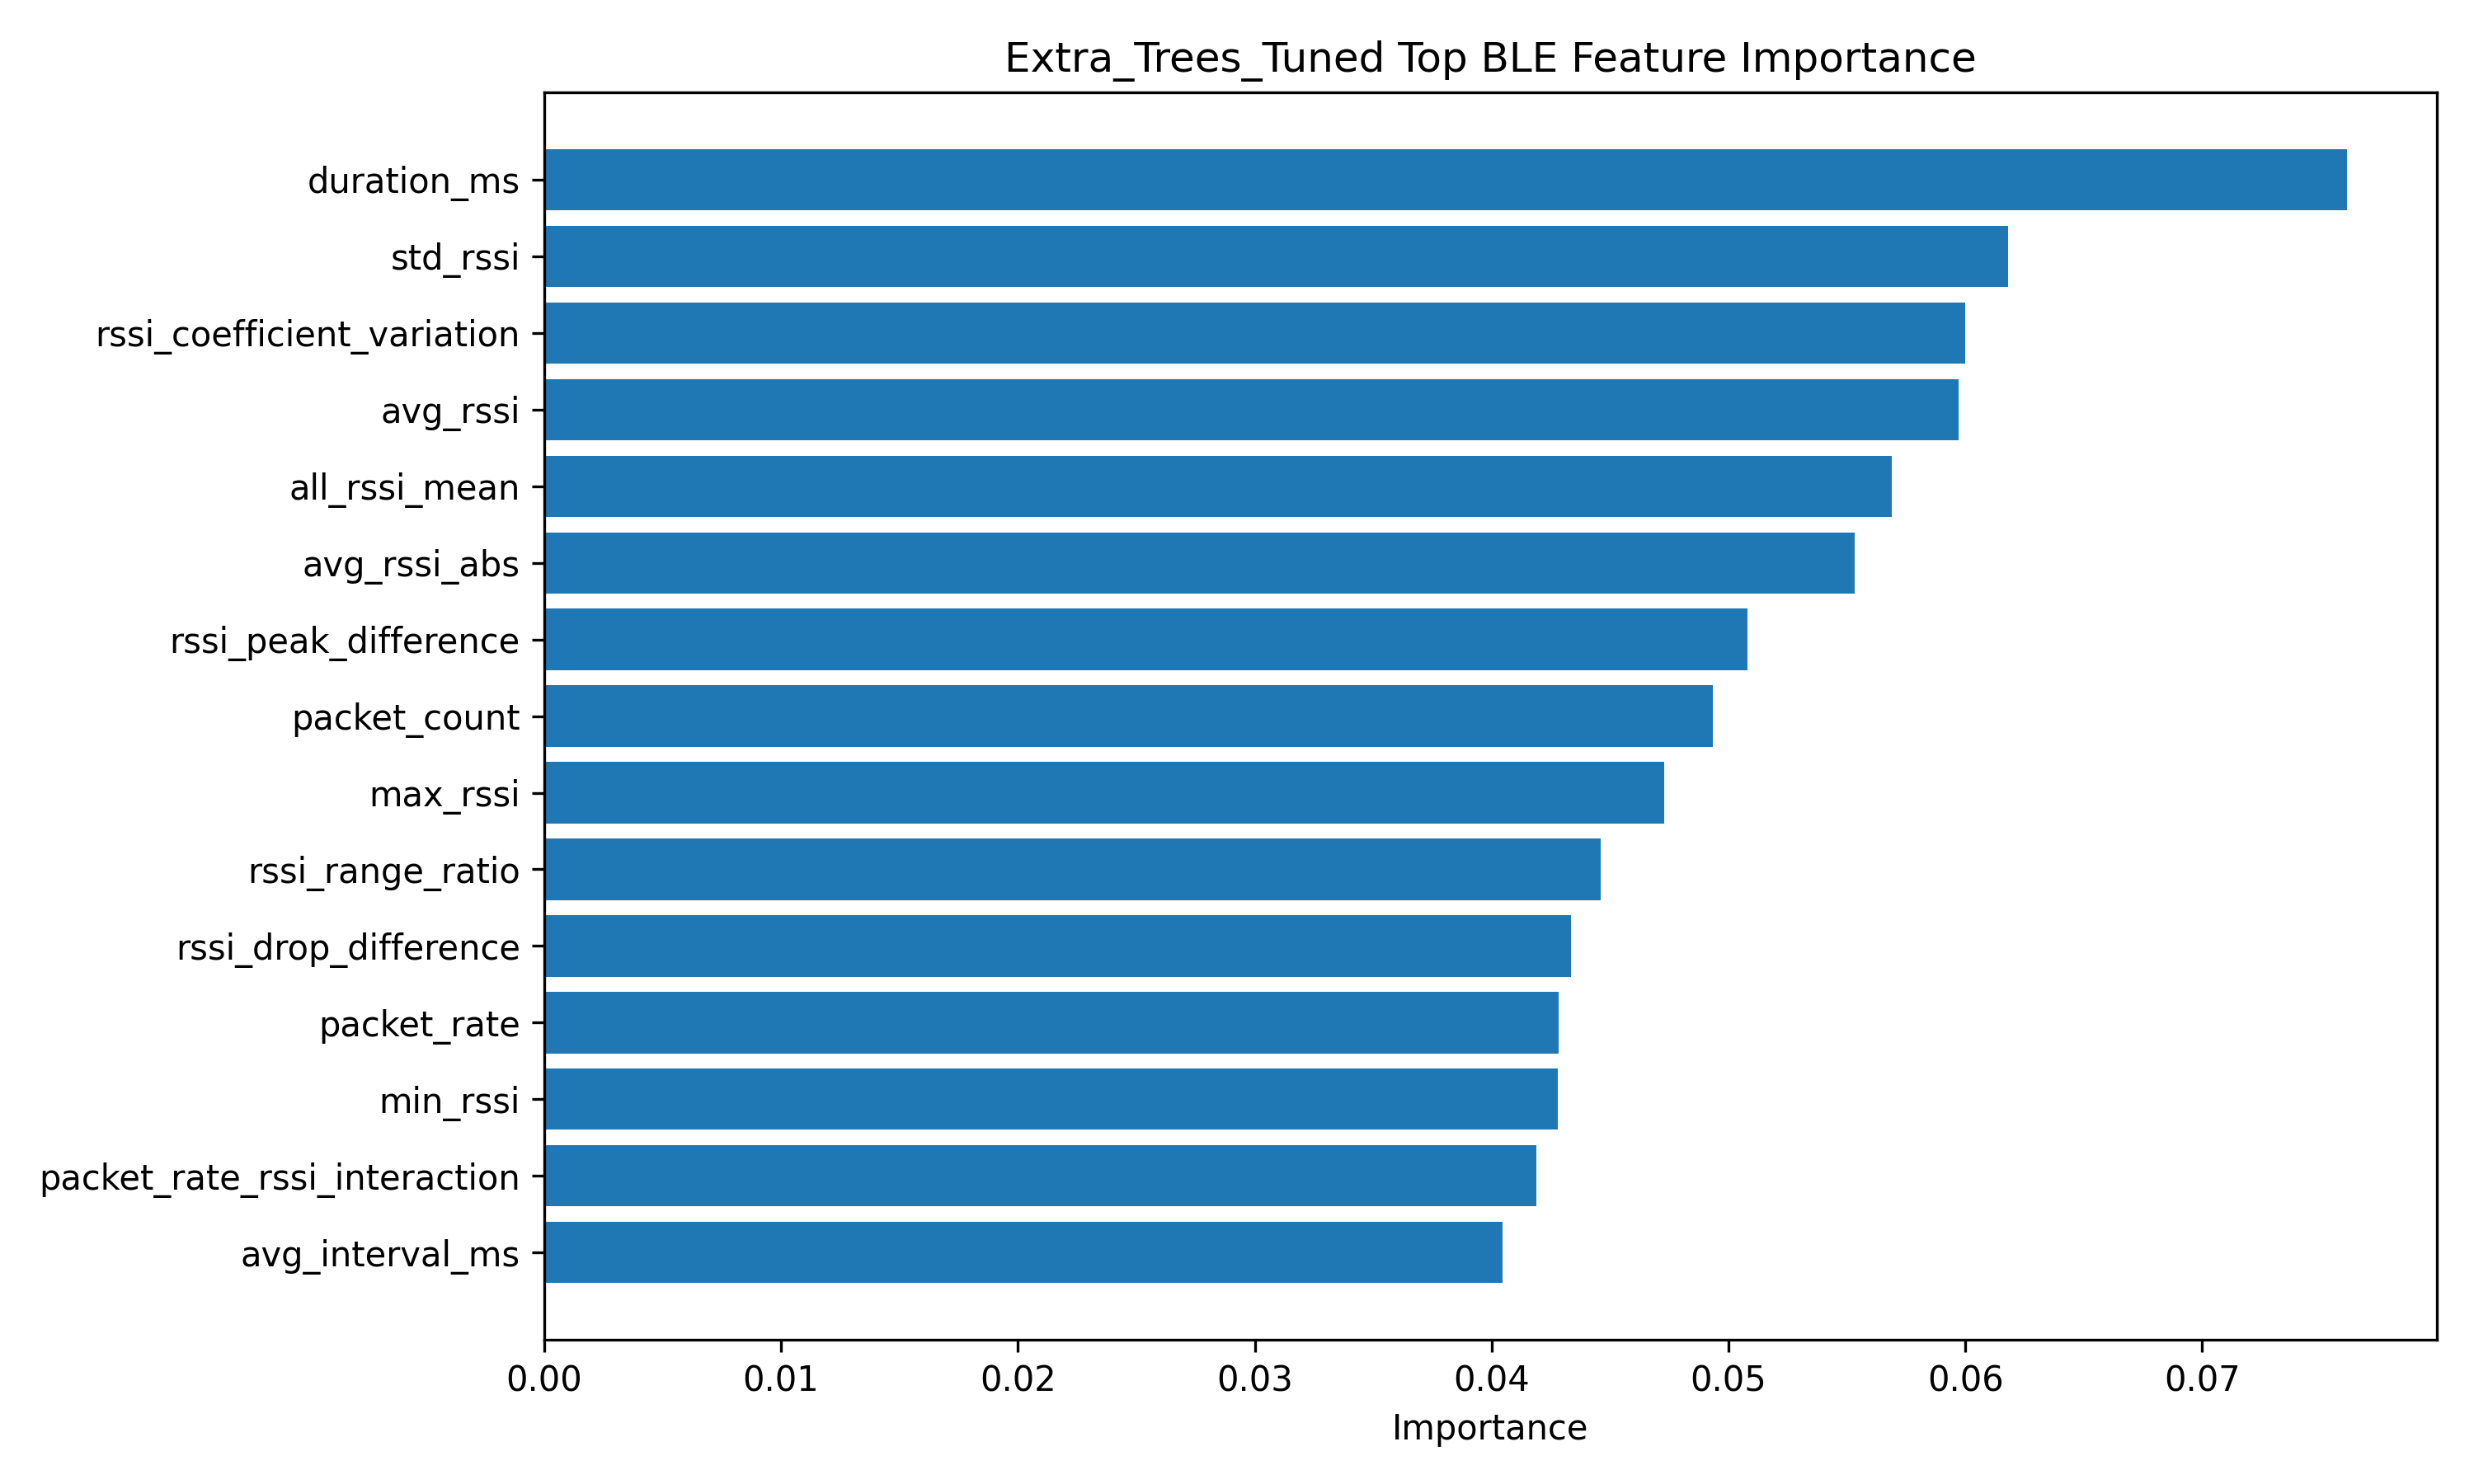

The data file committed next to this chart (first rows):
feature, importance
duration_ms, 0.07611
std_rssi, 0.06181
rssi_coefficient_variation, 0.05999
avg_rssi, 0.05972
all_rssi_mean, 0.05689
avg_rssi_abs, 0.05532
rssi_peak_difference, 0.05081
packet_count, 0.04934
max_rssi, 0.0473
rssi_range_ratio, 0.0446
rssi_drop_difference, 0.04337
packet_rate, 0.04285
min_rssi, 0.0428
packet_rate_rssi_interaction, 0.04187
avg_interval_ms, 0.04045
all_rssi_min, 0.04019
all_rssi_std, 0.03999
std_interval_ms, 0.03894
rssi_range_engineered, 0.03683
all_rssi_max, 0.03571
rssi_range, 0.03511
